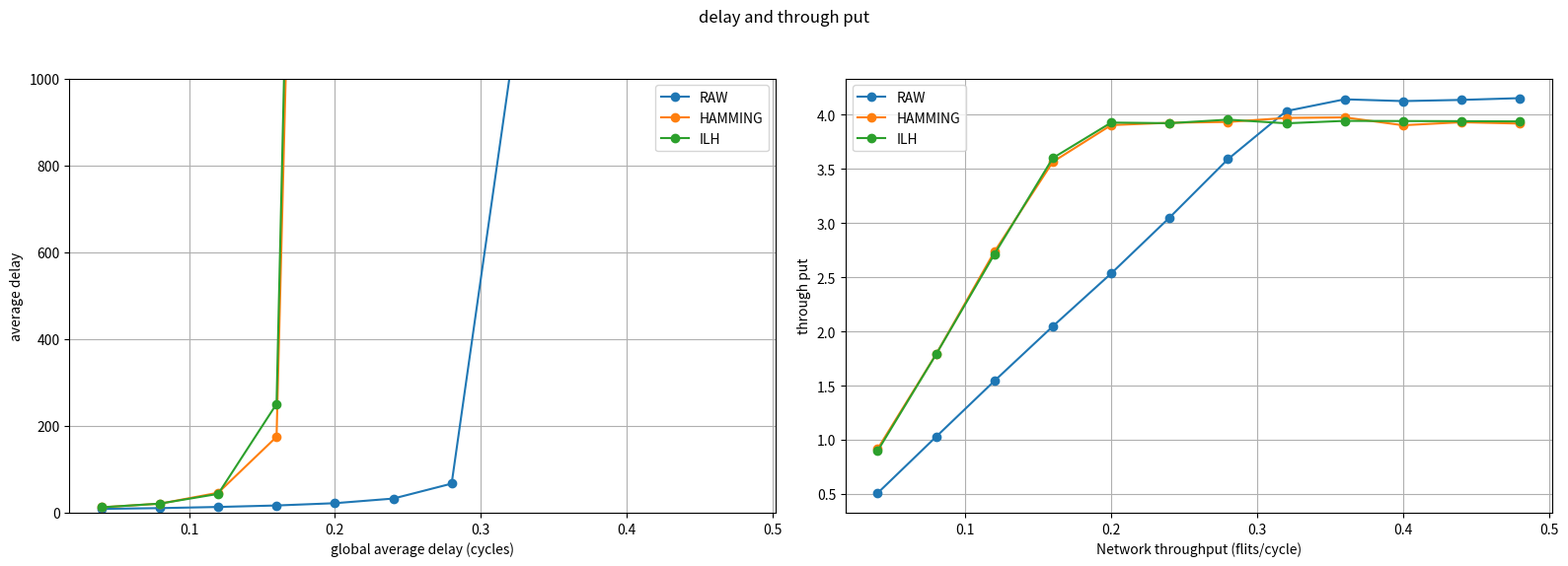

The matplotlib source for this figure:
import matplotlib.pyplot as plt

# データの定義
x = [0.04 * i for i in range(1, 13)]  # [0.02, 0.04, ..., 0.2]

x_name = ["RAW", "HAMMING", "ILH"]

err = [
    [0, 0, 0, 0, 3.15696e-05, 0, 0, 0, 0, 0, 0, 0],
    [0, 0, 0, 0, 0, 0, 0, 0, 0, 0, 0, 0],
    [0, 0, 0, 0, 0, 0, 0, 0, 0, 0, 0, 0],
]

fdp = [
    [0.000787402, 0.000545086, 0.00072584, 0.000468658, 0.000536396, 0.000445656, 0.000780292, 0.000555445, 0.000540948, 0.000737048, 0.000599926, 0.000577968],
    [0.000305437, 0.00078284, 0.00112809, 0.00102318, 0.0011498, 0.000856929, 0.00074845, 0.0012364, 0.000951676, 0.00114938, 0.00113997, 0.00100057],
    [0, 0, 0, 0, 0, 0, 0, 0, 0, 0, 0, 0]
]

gad = [
    [8.84542, 10.6045, 13.2753, 16.6886, 21.9582, 32.6013, 66.9914, 1010.45, 5106.42, 9358.1, 12942.4, 16277.9],
    [12.4732, 20.773, 45.9961, 174.743, 5455.24, 13161.9, 18624.2, 22208.3, 25586.4, 28050.2, 30119, 31901.9],
    [12.4274, 20.9678, 43.4113, 250.485, 6094.67, 13640.6, 18246.5, 22122.1, 25709.7, 27930, 29688.2, 31898.8]
]

nt = [
    [0.508051, 1.02726, 1.5433, 2.04742, 2.53564, 3.05198, 3.59057, 4.03515, 4.14378, 4.12731, 4.13824, 4.15457],
    [0.91704, 1.78967, 2.7369, 3.56601, 3.90563, 3.92696, 3.93483, 3.97169, 3.9767, 3.90413, 3.93207, 3.91965],
    [0.898838, 1.78859, 2.71399, 3.60136, 3.92871, 3.9232, 3.95584, 3.92218, 3.94453, 3.94306, 3.94188, 3.9396]
]

# プロットの作成
fig, axes = plt.subplots(1, 2, figsize=(16, 6), sharex=True, sharey=False)

plt.suptitle("delay and through put")

# グラフ1の描画
for idx, series in enumerate(gad, start=0):
    axes[0].plot(x, series, marker='o', label=x_name[idx])
axes[0].set_xlabel('global average delay (cycles)')
axes[0].set_ylabel('average delay')
axes[0].set_ylim(bottom=0,top=1000)
axes[0].legend()
axes[0].grid(True)

# グラフ2の描画
for idx, series in enumerate(nt, start=0):
    axes[1].plot(x, series, marker='o', label=x_name[idx])
axes[1].set_xlabel('Network throughput (flits/cycle)')
axes[1].set_ylabel('through put')
axes[1].legend()
axes[1].grid(True)


# レイアウトの調整
plt.tight_layout(rect=[0, 0.03, 1, 0.95]) 

# グラフの表示
plt.show()
